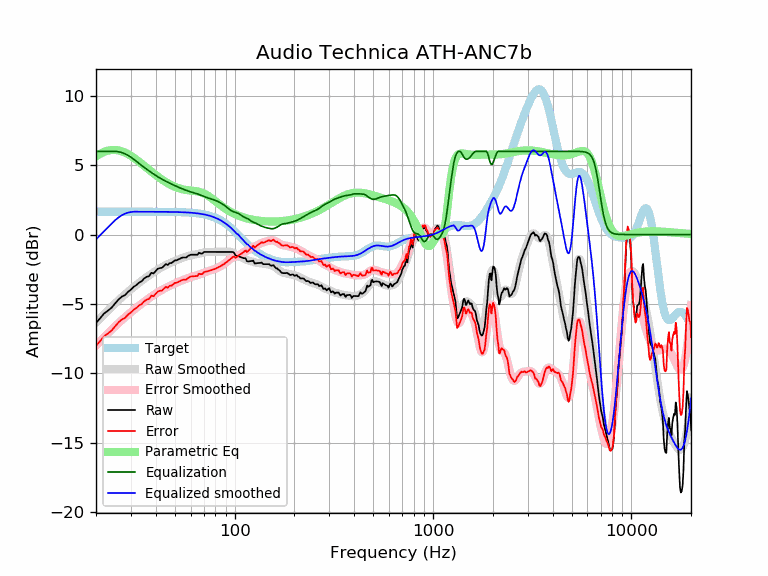

Source data for this figure (header and first rows):
frequency, raw, error, smoothed, error_smoothed, equalization, parametric_eq, equalized_raw, equalized_smoothed, target
20, -6.38, -8.03, -6.36, -8.00, 6.00, 5.64, -0.38, -0.36, 1.65
21, -6.03, -7.68, -6.04, -7.69, 6.00, 5.82, -0.03, -0.04, 1.65
22, -5.68, -7.33, -5.75, -7.40, 6.00, 5.96, 0.32, 0.25, 1.65
23, -5.48, -7.13, -5.47, -7.12, 6.00, 6.05, 0.52, 0.53, 1.65
24, -5.26, -6.91, -5.20, -6.85, 6.00, 6.10, 0.74, 0.80, 1.65
25, -4.96, -6.60, -4.96, -6.61, 6.00, 6.10, 1.04, 1.04, 1.65
26, -4.68, -6.33, -4.73, -6.38, 5.97, 6.07, 1.29, 1.24, 1.65
27, -4.47, -6.12, -4.52, -6.16, 5.91, 6.00, 1.44, 1.39, 1.65
28, -4.37, -6.02, -4.32, -5.96, 5.82, 5.91, 1.45, 1.50, 1.65
29, -4.13, -5.78, -4.13, -5.78, 5.71, 5.80, 1.58, 1.58, 1.65
30, -3.97, -5.62, -3.95, -5.60, 5.58, 5.67, 1.61, 1.63, 1.65
31, -3.77, -5.41, -3.78, -5.43, 5.43, 5.54, 1.66, 1.65, 1.65
32, -3.64, -5.28, -3.63, -5.27, 5.27, 5.40, 1.63, 1.65, 1.65
33, -3.47, -5.11, -3.48, -5.12, 5.12, 5.25, 1.66, 1.65, 1.65
34, -3.36, -5.01, -3.33, -4.98, 4.98, 5.10, 1.61, 1.65, 1.65
35, -3.16, -4.81, -3.20, -4.84, 4.84, 4.96, 1.68, 1.65, 1.65
36, -3.05, -4.69, -3.07, -4.71, 4.71, 4.82, 1.67, 1.65, 1.65
37, -3.00, -4.65, -2.95, -4.59, 4.59, 4.68, 1.59, 1.64, 1.64
38, -2.76, -4.40, -2.83, -4.47, 4.47, 4.54, 1.72, 1.64, 1.64
39, -2.80, -4.45, -2.72, -4.37, 4.37, 4.41, 1.56, 1.64, 1.64
40, -2.63, -4.28, -2.62, -4.26, 4.26, 4.29, 1.63, 1.64, 1.64
41, -2.46, -4.10, -2.52, -4.16, 4.16, 4.18, 1.70, 1.64, 1.64
42, -2.42, -4.06, -2.43, -4.07, 4.07, 4.07, 1.66, 1.64, 1.64
43, -2.40, -4.04, -2.35, -3.99, 3.99, 3.96, 1.59, 1.64, 1.64
44, -2.26, -3.90, -2.27, -3.91, 3.91, 3.87, 1.65, 1.64, 1.64
45, -2.13, -3.77, -2.20, -3.84, 3.84, 3.78, 1.71, 1.64, 1.64
46, -2.20, -3.83, -2.13, -3.77, 3.77, 3.70, 1.57, 1.64, 1.64
47, -2.06, -3.69, -2.07, -3.70, 3.70, 3.62, 1.65, 1.63, 1.63
48, -2.06, -3.69, -2.01, -3.64, 3.64, 3.56, 1.58, 1.63, 1.63
49, -1.96, -3.59, -1.95, -3.58, 3.58, 3.49, 1.63, 1.63, 1.63
50, -1.86, -3.49, -1.90, -3.52, 3.52, 3.44, 1.66, 1.63, 1.63
51, -1.86, -3.48, -1.84, -3.47, 3.47, 3.39, 1.61, 1.62, 1.62
52, -1.79, -3.41, -1.80, -3.42, 3.42, 3.35, 1.63, 1.62, 1.62
53, -1.75, -3.36, -1.75, -3.37, 3.37, 3.31, 1.62, 1.62, 1.62
54, -1.68, -3.29, -1.71, -3.32, 3.32, 3.28, 1.64, 1.61, 1.61
55, -1.65, -3.26, -1.67, -3.27, 3.27, 3.25, 1.62, 1.61, 1.61
56, -1.65, -3.26, -1.63, -3.23, 3.23, 3.23, 1.57, 1.60, 1.60
57, -1.65, -3.25, -1.59, -3.19, 3.19, 3.21, 1.53, 1.60, 1.60
58, -1.55, -3.14, -1.56, -3.15, 3.15, 3.20, 1.59, 1.59, 1.59
59, -1.51, -3.09, -1.53, -3.11, 3.11, 3.18, 1.61, 1.58, 1.58
60, -1.45, -3.03, -1.50, -3.08, 3.08, 3.17, 1.62, 1.58, 1.58
61, -1.45, -3.02, -1.48, -3.04, 3.04, 3.16, 1.59, 1.57, 1.57
62, -1.45, -3.01, -1.46, -3.02, 3.02, 3.15, 1.56, 1.56, 1.56
63, -1.45, -3.00, -1.44, -2.99, 2.99, 3.14, 1.53, 1.55, 1.55
64, -1.45, -2.99, -1.42, -2.96, 2.96, 3.13, 1.50, 1.54, 1.54
65, -1.45, -2.98, -1.40, -2.93, 2.93, 3.11, 1.47, 1.53, 1.53
66, -1.31, -2.83, -1.38, -2.89, 2.89, 3.09, 1.58, 1.51, 1.51
67, -1.35, -2.85, -1.36, -2.86, 2.86, 3.06, 1.51, 1.50, 1.50
68, -1.38, -2.86, -1.34, -2.82, 2.82, 3.03, 1.45, 1.49, 1.49
69, -1.35, -2.82, -1.31, -2.79, 2.79, 3.00, 1.43, 1.47, 1.47
70, -1.25, -2.71, -1.29, -2.75, 2.75, 2.96, 1.50, 1.45, 1.45
71, -1.25, -2.69, -1.28, -2.71, 2.71, 2.92, 1.46, 1.44, 1.44
72, -1.25, -2.67, -1.26, -2.68, 2.68, 2.87, 1.43, 1.42, 1.42
73, -1.25, -2.65, -1.25, -2.65, 2.65, 2.82, 1.40, 1.40, 1.40
74, -1.25, -2.63, -1.25, -2.62, 2.62, 2.76, 1.37, 1.37, 1.37
75, -1.25, -2.60, -1.25, -2.60, 2.60, 2.71, 1.34, 1.35, 1.35
76, -1.25, -2.58, -1.25, -2.57, 2.57, 2.65, 1.32, 1.32, 1.32
77, -1.25, -2.55, -1.25, -2.55, 2.55, 2.59, 1.29, 1.30, 1.30
78, -1.25, -2.52, -1.25, -2.52, 2.52, 2.52, 1.27, 1.27, 1.27
79, -1.25, -2.49, -1.25, -2.49, 2.49, 2.46, 1.24, 1.24, 1.24
... 553 more rows
